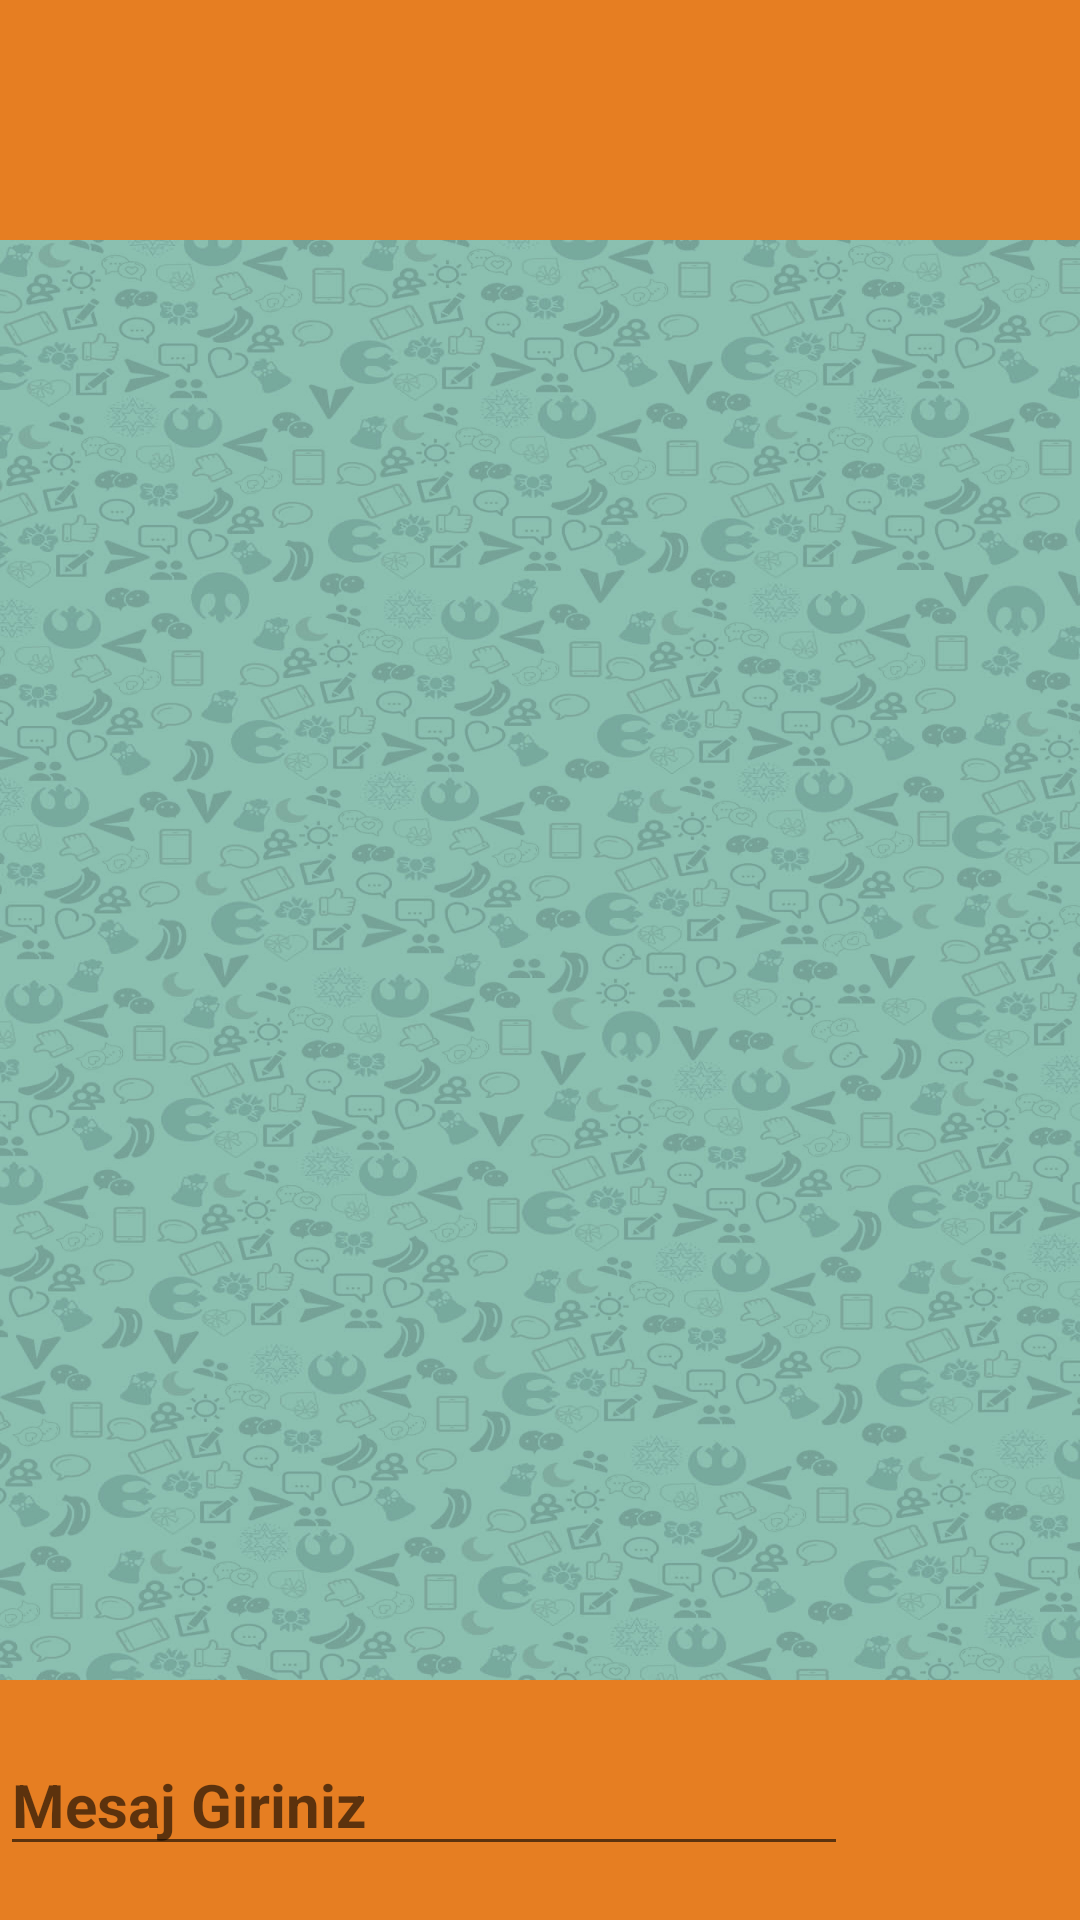

The Android layout XML behind this screen, and the referenced resources:
<!-- AndroidManifest.xml: application theme Theme.Maymus -->
<!-- res/layout/activity_chat.xml -->
<?xml version="1.0" encoding="utf-8"?>
<RelativeLayout xmlns:android="http://schemas.android.com/apk/res/android"
    xmlns:app="http://schemas.android.com/apk/res-auto"
    xmlns:tools="http://schemas.android.com/tools"
    android:layout_width="match_parent"
    android:layout_height="match_parent"
    tools:context=".ChatActivity">

    <LinearLayout
        android:layout_width="match_parent"
        android:layout_height="80dp"
        android:gravity="center"
        android:id="@+id/ust"
        android:layout_alignParentTop="true"
        android:background="#e67e22"
        android:orientation="horizontal">
        <ImageView
            android:layout_width="0dp"
            android:layout_height="50dp"
            android:layout_weight="1"
            android:id="@+id/backImage"
            android:background="@drawable/iconfinder_left_4_1_4829860"
            />
        <TextView
            android:layout_width="0dp"
            android:textStyle="bold"
            android:layout_marginLeft="20dp"
            android:textSize="20dp"
            android:id="@+id/chatUserName"
            android:layout_height="wrap_content"
            android:layout_weight="6"
            />
    </LinearLayout>
    <androidx.recyclerview.widget.RecyclerView
        android:layout_width="match_parent"
        android:layout_height="match_parent"
        android:id="@+id/chatRecyView"
        android:background="@drawable/sohbet"
        android:layout_above="@+id/alt"
        android:layout_below="@+id/ust"
        />

    <LinearLayout
        android:layout_width="match_parent"
        android:layout_height="80dp"
        android:gravity="center"
        android:id="@+id/alt"
        android:layout_alignParentBottom="true"
        android:background="#e67e22"
        android:orientation="horizontal">

        <EditText
            android:layout_width="0dp"
            android:textStyle="bold"
            android:layout_marginRight="20dp"
            android:hint="Mesaj Giriniz"
            android:textSize="20dp"
            android:id="@+id/chatEditText"
            android:layout_height="wrap_content"
            android:layout_weight="6"
            />
        <ImageView
            android:layout_width="0dp"
            android:layout_height="50dp"
            android:layout_marginRight="10dp"
            android:layout_weight="1"
            android:id="@+id/sendImage"
            android:background="@drawable/send"
            />
    </LinearLayout>

</RelativeLayout>
<!-- resources referenced by this layout -->
<resources>
  <!-- drawable sohbet: jpg bitmap (drawable, 277925 bytes) -->
  <style name="Theme.Maymus" parent="Theme.MaterialComponents.DayNight.NoActionBar">
          
          <item name="colorPrimary">@color/purple_500</item>
          <item name="colorPrimaryVariant">@color/purple_700</item>
          <item name="colorOnPrimary">@color/white</item>
          
          <item name="colorSecondary">@color/teal_200</item>
          <item name="colorSecondaryVariant">@color/teal_700</item>
          <item name="colorOnSecondary">@color/black</item>
          
          <item name="android:statusBarColor" tools:targetApi="l">?attr/colorPrimaryVariant</item>
          
      </style>
  <!-- not gathered from this repository: default colours our renderer supplied (Android Studio template values) -->
  <color name="purple_500">#FF6200EE</color>
  <color name="purple_700">#FF3700B3</color>
  <color name="teal_200">#FF03DAC5</color>
  <color name="teal_700">#FF018786</color>
  <color name="black">#FF000000</color>
  <color name="white">#FFFFFFFF</color>
</resources>
